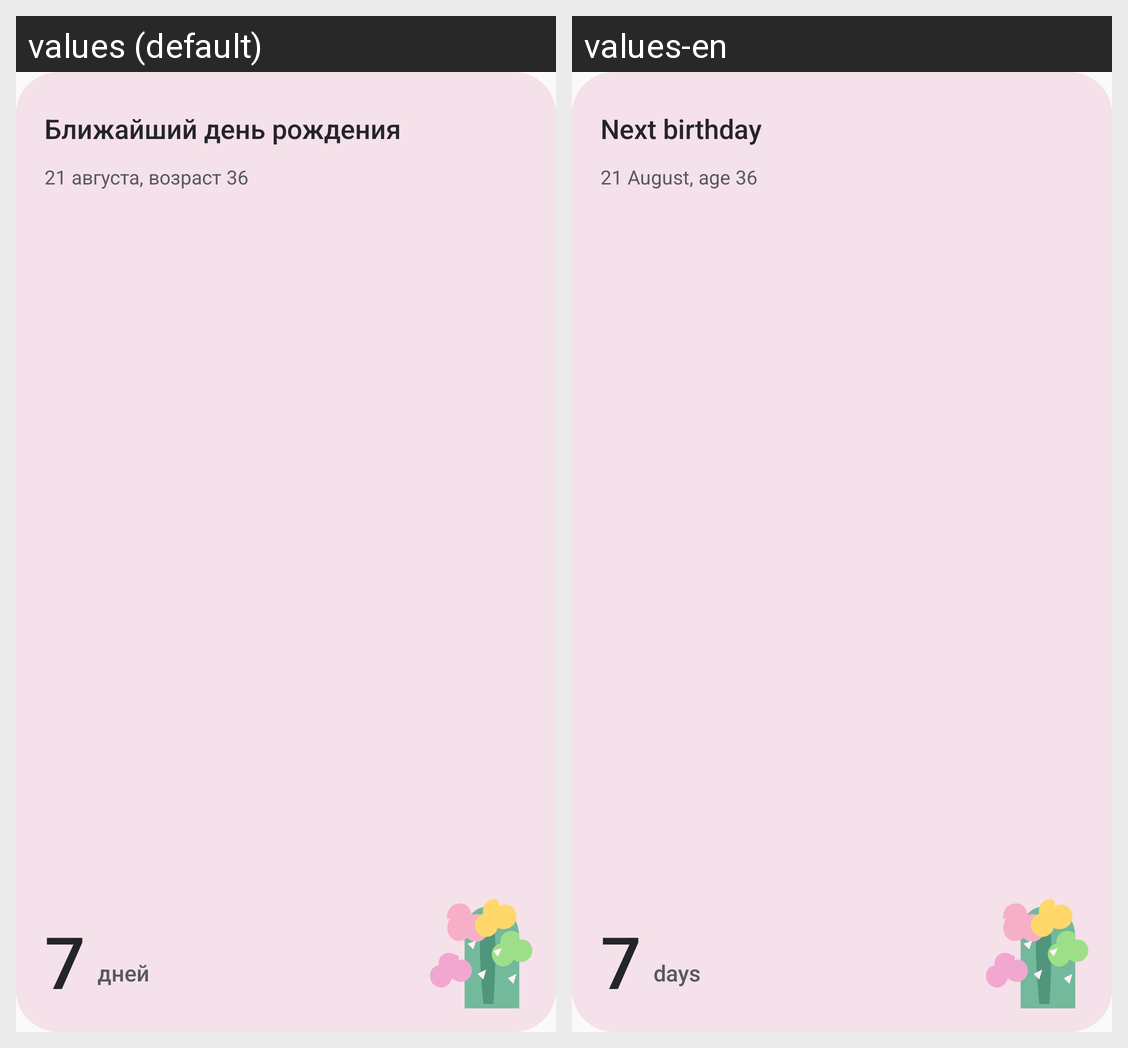

The same Android screen rendered under two of its app's locales, left to right. List the strings drawn on it with the default value and each locale's translation.
Android screen res/layout/birthday_widget_wide.xml rendered under 2 locales, left to right: values (default), values-en. Device: Nexus 5 (rendered at 1080×1920; each locale shown at half size, 540×960, under a caption strip naming it); theme AppTheme.
Strings drawn on this screen, with the default value and each locale's value (text and hints the layout hard-codes, and strings that could not be matched under every locale, appear in the picture but are not listed):

birthday_widget_preview_name
  values: Ближайший день рождения
  values-en: Next birthday

birthday_widget_preview_date_age
  values: 21 августа, возраст 36
  values-en: 21 August, age 36

birthday_widget_preview_number
  values: 7
  values-en: 7

birthday_widget_preview_days
  values: дней
  values-en: days
